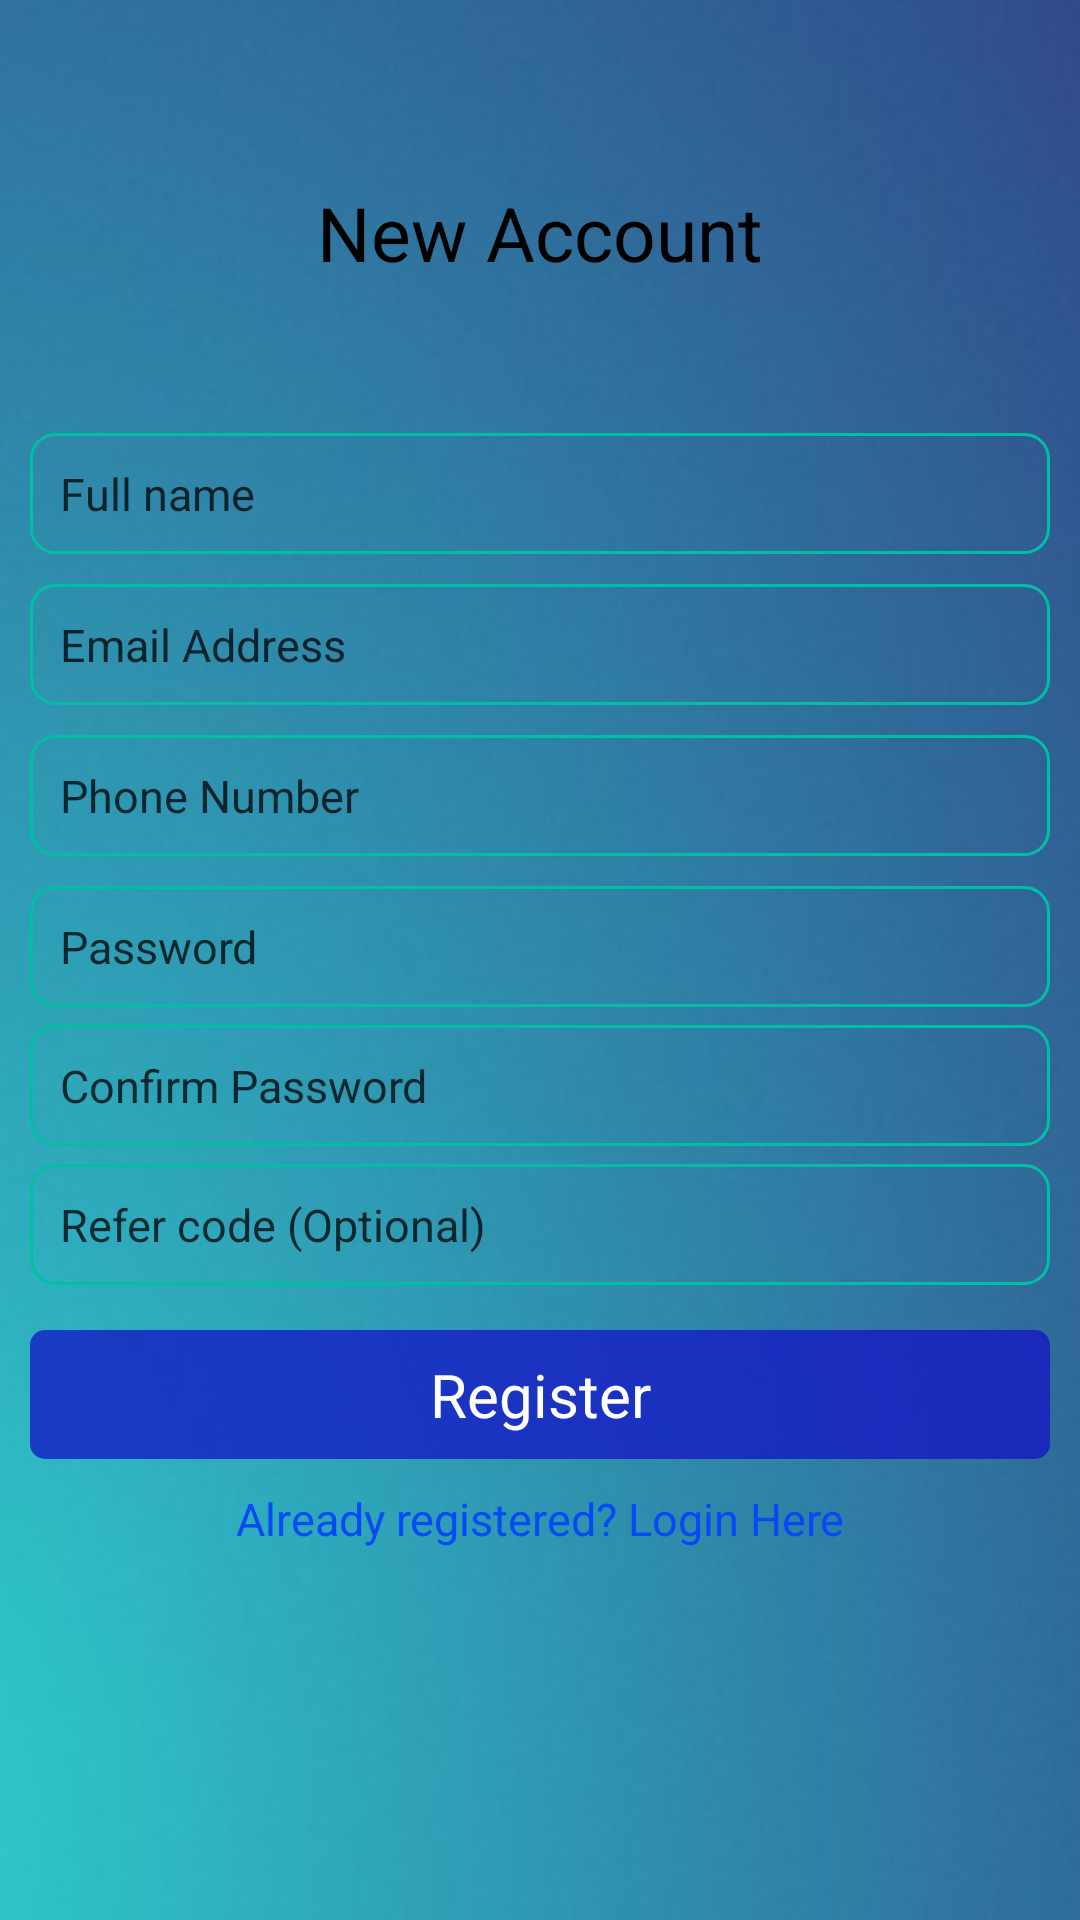

Layout XML and referenced resources for this Android screen:
<!-- AndroidManifest.xml: application theme Theme.Money365 -->
<!-- res/layout/activity_user_registration.xml -->
<?xml version="1.0" encoding="utf-8"?>
<RelativeLayout xmlns:android="http://schemas.android.com/apk/res/android"
    xmlns:tools="http://schemas.android.com/tools"
    android:layout_width="match_parent"
    android:layout_height="match_parent"
    android:background="@drawable/background_all"
    android:orientation="vertical"
    android:gravity="center"
    tools:context=".UserRegistration">


    <LinearLayout
        android:layout_width="match_parent"
        android:layout_height="wrap_content"
        android:layout_marginStart="10dp"
        android:layout_marginTop="10dp"
        android:layout_marginEnd="10dp"
        android:layout_marginBottom="10dp"
        android:gravity="center"
        android:orientation="vertical">

        <TextView
            android:layout_width="match_parent"
            android:layout_height="wrap_content"
            android:layout_marginBottom="50dp"
            android:gravity="center"
            android:text="@string/new_account"
            android:textColor="@color/black"
            android:textSize="25sp" />

        <EditText
            android:id="@+id/reg_user_name"
            android:layout_width="match_parent"
            android:layout_height="wrap_content"
            android:background="@drawable/edit_text_border"
            android:hint="@string/full_name"
            android:padding="10dp"
            android:textColor="@color/black"
            android:textColorHint="#BF000000"
            android:textSize="15sp" />


        <EditText
            android:id="@+id/reg_email"
            android:layout_width="match_parent"
            android:layout_height="wrap_content"
            android:layout_marginTop="10dp"
            android:background="@drawable/edit_text_border"
            android:hint="@string/email_address"
            android:padding="10dp"
            android:textColor="@color/black"
            android:textColorHint="#BF000000"
            android:textSize="15sp" />

        <EditText
            android:id="@+id/reg_phone"
            android:layout_width="match_parent"
            android:layout_height="wrap_content"
            android:layout_marginTop="10dp"
            android:background="@drawable/edit_text_border"
            android:hint="@string/phone_number"
            android:padding="10dp"
            android:textColor="@color/black"
            android:textColorHint="#BF000000"
            android:textSize="15sp" />

        <EditText
            android:id="@+id/reg_password"
            android:layout_width="match_parent"
            android:layout_height="wrap_content"
            android:layout_marginTop="10dp"
            android:background="@drawable/edit_text_border"
            android:hint="@string/password"
            android:inputType="textPassword"
            android:padding="10dp"
            android:textColor="@color/black"
            android:textColorHint="#BF000000"
            android:textSize="15sp" />

        <EditText
            android:id="@+id/reg_confirm_password"
            android:layout_width="match_parent"
            android:layout_height="wrap_content"
            android:layout_marginTop="6dp"
            android:background="@drawable/edit_text_border"
            android:hint="@string/confirm_password"
            android:inputType="textPassword"
            android:padding="10dp"
            android:textColor="@color/black"
            android:textColorHint="#BF000000"
            android:textSize="15sp" />

        <EditText
            android:id="@+id/reg_refer_code"
            android:layout_width="match_parent"
            android:layout_height="wrap_content"
            android:layout_marginTop="6dp"
            android:background="@drawable/edit_text_border"
            android:hint="@string/refer_code_optional"

            android:padding="10dp"
            android:textColor="@color/black"
            android:textColorHint="#BF000000"
            android:textSize="15sp" />

        <TextView
            android:layout_width="match_parent"
            android:layout_height="wrap_content"
            android:layout_marginTop="15dp"
            android:background="@drawable/button_round"
            android:gravity="center"
            android:onClick="user_register"
            android:padding="8dp"
            android:text="Register"
            android:textColor="@color/white"
            android:textSize="20sp" />

        <TextView
            android:layout_width="match_parent"
            android:layout_height="30dp"
            android:layout_marginTop="5dp"
            android:gravity="center"
            android:onClick="already_registered"
            android:text="@string/already_registered"
            android:textAllCaps="false"
            android:textColor="#064AF6"
            android:textSize="15sp" />

        <ProgressBar
            android:id="@+id/registration_progress"
            android:layout_width="wrap_content"
            android:layout_height="wrap_content"
            android:layout_marginTop="10dp"
            android:visibility="invisible"
            android:outlineAmbientShadowColor="@color/white"
            android:outlineSpotShadowColor="#0000FF" />
    </LinearLayout>

</RelativeLayout>
<!-- resources referenced by this layout -->
<resources>
  <color name="black">#FF000000</color>
  <color name="white">#FFFFFFFF</color>
  <!-- drawable background_all: jpg bitmap (drawable, 34515 bytes) -->
  <!-- drawable button_round (drawable) -->
  <?xml version="1.0" encoding="utf-8"?>
  <shape xmlns:android="http://schemas.android.com/apk/res/android"
      android:shape="rectangle">
      <solid android:color="@color/button_color"/>
      <corners  android:radius="5dp"/>
  
  </shape>
  <!-- drawable edit_text_border (drawable) -->
  <?xml version="1.0" encoding="utf-8"?>
  <shape xmlns:android="http://schemas.android.com/apk/res/android">
  
      <stroke
          android:width="1dp"
          android:color="#00BFA5"/>
  
      <corners android:radius="8dp"/>
  
  </shape>
  <string name="already_registered">Already registered? Login Here</string>
  <string name="confirm_password">Confirm Password</string>
  <string name="email_address">Email Address</string>
  <string name="full_name">Full name</string>
  <string name="new_account">New Account</string>
  <string name="password">Password</string>
  <string name="phone_number">Phone Number</string>
  <string name="refer_code_optional">Refer code (Optional)</string>
  <style name="Theme.Money365" parent="Theme.MaterialComponents.DayNight.DarkActionBar">
          
          <item name="colorPrimary">@color/purple_500</item>
          <item name="colorPrimaryVariant">@color/purple_700</item>
          <item name="colorOnPrimary">@color/white</item>
          
          <item name="colorSecondary">@color/teal_200</item>
          <item name="colorSecondaryVariant">@color/teal_700</item>
          <item name="colorOnSecondary">@color/black</item>
          
          <item name="android:statusBarColor" tools:targetApi="l">?attr/colorPrimaryVariant</item>
          
      </style>
  <color name="button_color">#BF1313C6</color>
  <color name="purple_500">#FF6200EE</color>
  <color name="purple_700">#FF3700B3</color>
  <color name="teal_200">#FF03DAC5</color>
  <color name="teal_700">#FF018786</color>
</resources>
